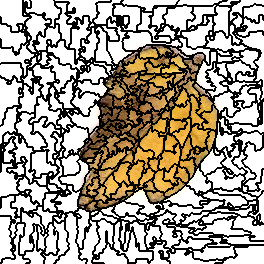

The table this chart was drawn from, first rows:
0, 0, 0, 0, 0, 0, 0, 0, 0, 0, 0, 0, 0, 0, 0, 0, 0, 0, 0, 0, 0, 0, 0, 30
0, 0, 0, 0, 0, 0, 0, 0, 0, 0, 0, 0, 0, 0, 0, 0, 0, 0, 0, 0, 0, 0, 0, 30
0, 0, 0, 0, 0, 0, 0, 0, 0, 0, 0, 0, 0, 0, 0, 0, 0, 0, 0, 0, 0, 0, 0, 30
0, 0, 0, 0, 0, 0, 0, 0, 0, 0, 0, 0, 0, 0, 0, 0, 0, 0, 0, 0, 0, 0, 0, 30
0, 0, 0, 0, 0, 0, 0, 0, 0, 0, 0, 0, 0, 0, 0, 0, 0, 0, 0, 0, 0, 0, 0, 30
0, 0, 0, 0, 0, 0, 0, 0, 0, 0, 0, 0, 0, 0, 0, 0, 0, 0, 0, 0, 0, 0, 0, 30
0, 0, 0, 0, 0, 0, 0, 0, 0, 0, 0, 0, 0, 0, 0, 0, 0, 0, 0, 0, 0, 0, 0, 30
0, 0, 0, 0, 0, 0, 0, 0, 0, 0, 0, 0, 0, 0, 0, 0, 0, 0, 0, 0, 0, 0, 0, 30
0, 0, 0, 0, 0, 0, 0, 0, 0, 0, 0, 0, 0, 0, 0, 0, 0, 0, 0, 0, 0, 0, 0, 30
0, 0, 0, 0, 0, 0, 0, 0, 0, 0, 0, 0, 0, 0, 0, 0, 0, 0, 0, 0, 0, 0, 0, 30
0, 0, 0, 0, 0, 0, 0, 0, 0, 0, 0, 0, 0, 0, 0, 0, 0, 0, 0, 0, 0, 0, 0, 30
0, 0, 0, 0, 0, 0, 0, 0, 0, 0, 0, 0, 0, 0, 0, 0, 0, 0, 0, 0, 0, 0, 0, 30
0, 0, 0, 0, 0, 0, 0, 0, 0, 0, 0, 0, 0, 0, 0, 0, 0, 0, 0, 0, 0, 0, 0, 30
0, 0, 0, 0, 0, 0, 0, 0, 0, 0, 0, 0, 0, 0, 0, 0, 0, 0, 0, 0, 0, 0, 0, 30
0, 0, 0, 0, 0, 0, 0, 0, 0, 0, 0, 0, 0, 0, 0, 0, 0, 0, 0, 0, 0, 0, 0, 30
0, 0, 0, 0, 0, 0, 0, 0, 0, 0, 0, 0, 0, 0, 0, 0, 0, 0, 0, 0, 0, 0, 0, 30
0, 0, 0, 0, 0, 0, 0, 0, 0, 0, 0, 0, 0, 0, 0, 0, 0, 0, 0, 0, 0, 0, 0, 0
15, 0, 0, 0, 0, 0, 0, 0, 0, 0, 0, 0, 0, 0, 0, 0, 0, 0, 0, 0, 0, 0, 0, 0
15, 0, 0, 0, 0, 0, 0, 0, 0, 0, 0, 0, 0, 0, 0, 0, 0, 0, 0, 0, 0, 0, 0, 0
15, 0, 0, 0, 0, 0, 0, 0, 0, 0, 0, 0, 0, 0, 0, 0, 0, 0, 0, 0, 0, 0, 0, 0
15, 0, 0, 0, 0, 0, 0, 0, 0, 0, 0, 0, 0, 0, 0, 0, 0, 0, 0, 0, 0, 0, 0, 0
15, 0, 0, 0, 0, 0, 0, 0, 0, 0, 0, 0, 0, 0, 0, 0, 0, 0, 0, 0, 0, 0, 0, 0
15, 0, 0, 0, 0, 0, 0, 0, 0, 0, 0, 0, 0, 0, 0, 0, 0, 0, 0, 0, 0, 0, 0, 0
15, 0, 0, 0, 0, 0, 0, 0, 0, 0, 0, 0, 0, 0, 0, 0, 0, 0, 0, 0, 0, 0, 0, 0
15, 15, 15, 15, 15, 15, 15, 0, 0, 0, 0, 0, 0, 0, 0, 0, 0, 15, 15, 15, 15, 15, 15, 0
15, 15, 15, 15, 15, 15, 15, 0, 0, 0, 0, 0, 0, 0, 0, 0, 0, 15, 15, 15, 15, 15, 15, 0
15, 15, 15, 15, 15, 15, 15, 15, 15, 15, 15, 0, 0, 0, 0, 0, 0, 0, 0, 15, 15, 15, 15, 0
15, 15, 15, 15, 15, 15, 15, 15, 15, 15, 15, 0, 0, 0, 0, 0, 0, 0, 0, 15, 15, 15, 15, 0
15, 15, 15, 15, 15, 15, 15, 15, 15, 15, 15, 0, 0, 0, 0, 0, 0, 0, 0, 15, 15, 15, 15, 0
15, 15, 15, 15, 15, 15, 15, 15, 15, 15, 15, 0, 0, 0, 0, 0, 0, 0, 0, 15, 15, 15, 15, 0
15, 15, 15, 15, 15, 15, 15, 15, 15, 15, 15, 0, 0, 0, 0, 0, 0, 0, 0, 15, 15, 0, 0, 0
15, 15, 15, 15, 15, 15, 15, 15, 15, 15, 15, 0, 0, 0, 0, 0, 0, 0, 0, 15, 15, 0, 0, 0
15, 15, 15, 15, 15, 15, 15, 15, 15, 15, 15, 15, 15, 15, 15, 15, 15, 15, 15, 15, 15, 15, 15, 15
15, 15, 15, 15, 15, 15, 15, 15, 15, 15, 15, 15, 15, 15, 15, 15, 15, 15, 15, 15, 15, 15, 15, 15
15, 15, 15, 15, 15, 15, 15, 15, 15, 15, 15, 15, 15, 15, 15, 15, 15, 15, 15, 15, 15, 15, 15, 15
15, 15, 15, 15, 15, 15, 15, 15, 15, 15, 15, 15, 15, 15, 15, 15, 15, 15, 15, 15, 15, 15, 15, 15
15, 15, 15, 15, 15, 15, 15, 15, 15, 15, 15, 15, 15, 15, 15, 15, 15, 15, 15, 15, 15, 15, 15, 15
15, 15, 15, 15, 15, 15, 15, 15, 15, 15, 15, 15, 15, 15, 15, 15, 15, 15, 15, 15, 15, 15, 15, 15
15, 15, 15, 15, 15, 15, 15, 15, 15, 15, 15, 15, 15, 15, 15, 15, 15, 15, 15, 15, 15, 15, 15, 15
21, 15, 15, 15, 15, 15, 15, 15, 15, 15, 15, 15, 15, 15, 15, 15, 15, 15, 15, 15, 15, 15, 15, 15
21, 15, 15, 15, 15, 15, 15, 15, 15, 15, 15, 15, 15, 15, 15, 15, 15, 15, 15, 15, 15, 15, 15, 15
21, 15, 15, 15, 15, 15, 15, 15, 15, 15, 15, 15, 15, 15, 15, 15, 15, 15, 15, 15, 15, 15, 15, 15
21, 15, 15, 15, 15, 15, 15, 15, 15, 15, 15, 15, 15, 15, 15, 15, 15, 15, 15, 15, 15, 15, 15, 15
21, 15, 15, 15, 15, 15, 15, 15, 15, 15, 15, 15, 15, 15, 15, 15, 15, 15, 15, 15, 15, 15, 15, 15
21, 15, 15, 15, 15, 15, 15, 15, 15, 15, 15, 15, 15, 15, 15, 15, 15, 15, 15, 15, 15, 21, 21, 15
21, 15, 15, 15, 15, 15, 15, 15, 15, 15, 15, 15, 15, 15, 15, 15, 15, 15, 15, 15, 15, 21, 21, 21
21, 15, 15, 15, 15, 15, 15, 15, 15, 15, 15, 15, 15, 15, 15, 15, 15, 15, 15, 15, 15, 21, 21, 21
21, 15, 15, 15, 15, 15, 15, 15, 15, 15, 15, 21, 21, 15, 15, 15, 15, 15, 15, 15, 15, 21, 21, 21
21, 21, 21, 21, 21, 21, 21, 21, 21, 21, 21, 21, 21, 15, 15, 15, 15, 15, 15, 15, 15, 21, 21, 21
21, 21, 21, 21, 21, 21, 21, 21, 21, 21, 21, 21, 21, 15, 15, 15, 15, 15, 15, 21, 21, 21, 21, 21
21, 21, 21, 21, 21, 21, 21, 21, 21, 21, 21, 21, 21, 15, 15, 15, 15, 15, 15, 21, 21, 21, 21, 21
21, 21, 21, 21, 21, 21, 21, 21, 21, 21, 21, 21, 21, 15, 15, 15, 15, 15, 15, 21, 21, 21, 21, 21
21, 21, 21, 21, 21, 21, 21, 21, 21, 21, 21, 21, 21, 21, 21, 21, 21, 15, 15, 21, 21, 21, 21, 21
21, 21, 21, 21, 21, 21, 21, 21, 21, 21, 21, 21, 21, 21, 21, 15, 15, 15, 15, 21, 21, 21, 21, 21
21, 21, 21, 21, 21, 21, 21, 21, 21, 21, 21, 21, 21, 21, 21, 15, 15, 21, 21, 21, 21, 21, 21, 21
21, 21, 21, 21, 21, 21, 21, 21, 21, 21, 21, 21, 21, 21, 21, 21, 21, 21, 21, 21, 21, 21, 21, 21
21, 21, 21, 21, 21, 21, 21, 21, 21, 21, 21, 21, 21, 21, 21, 21, 21, 21, 21, 21, 21, 21, 21, 21
21, 21, 21, 21, 21, 21, 21, 21, 21, 21, 21, 21, 21, 21, 21, 21, 21, 21, 21, 21, 21, 21, 21, 21
21, 21, 21, 21, 21, 21, 21, 21, 21, 21, 21, 21, 21, 21, 21, 21, 21, 21, 21, 21, 21, 21, 21, 21
21, 21, 21, 21, 21, 21, 21, 21, 21, 21, 21, 21, 21, 21, 21, 21, 21, 21, 21, 21, 21, 21, 21, 21
21, 21, 21, 21, 21, 21, 21, 21, 21, 21, 21, 21, 21, 21, 21, 21, 21, 21, 21, 21, 21, 21, 21, 21
... 203 more rows
